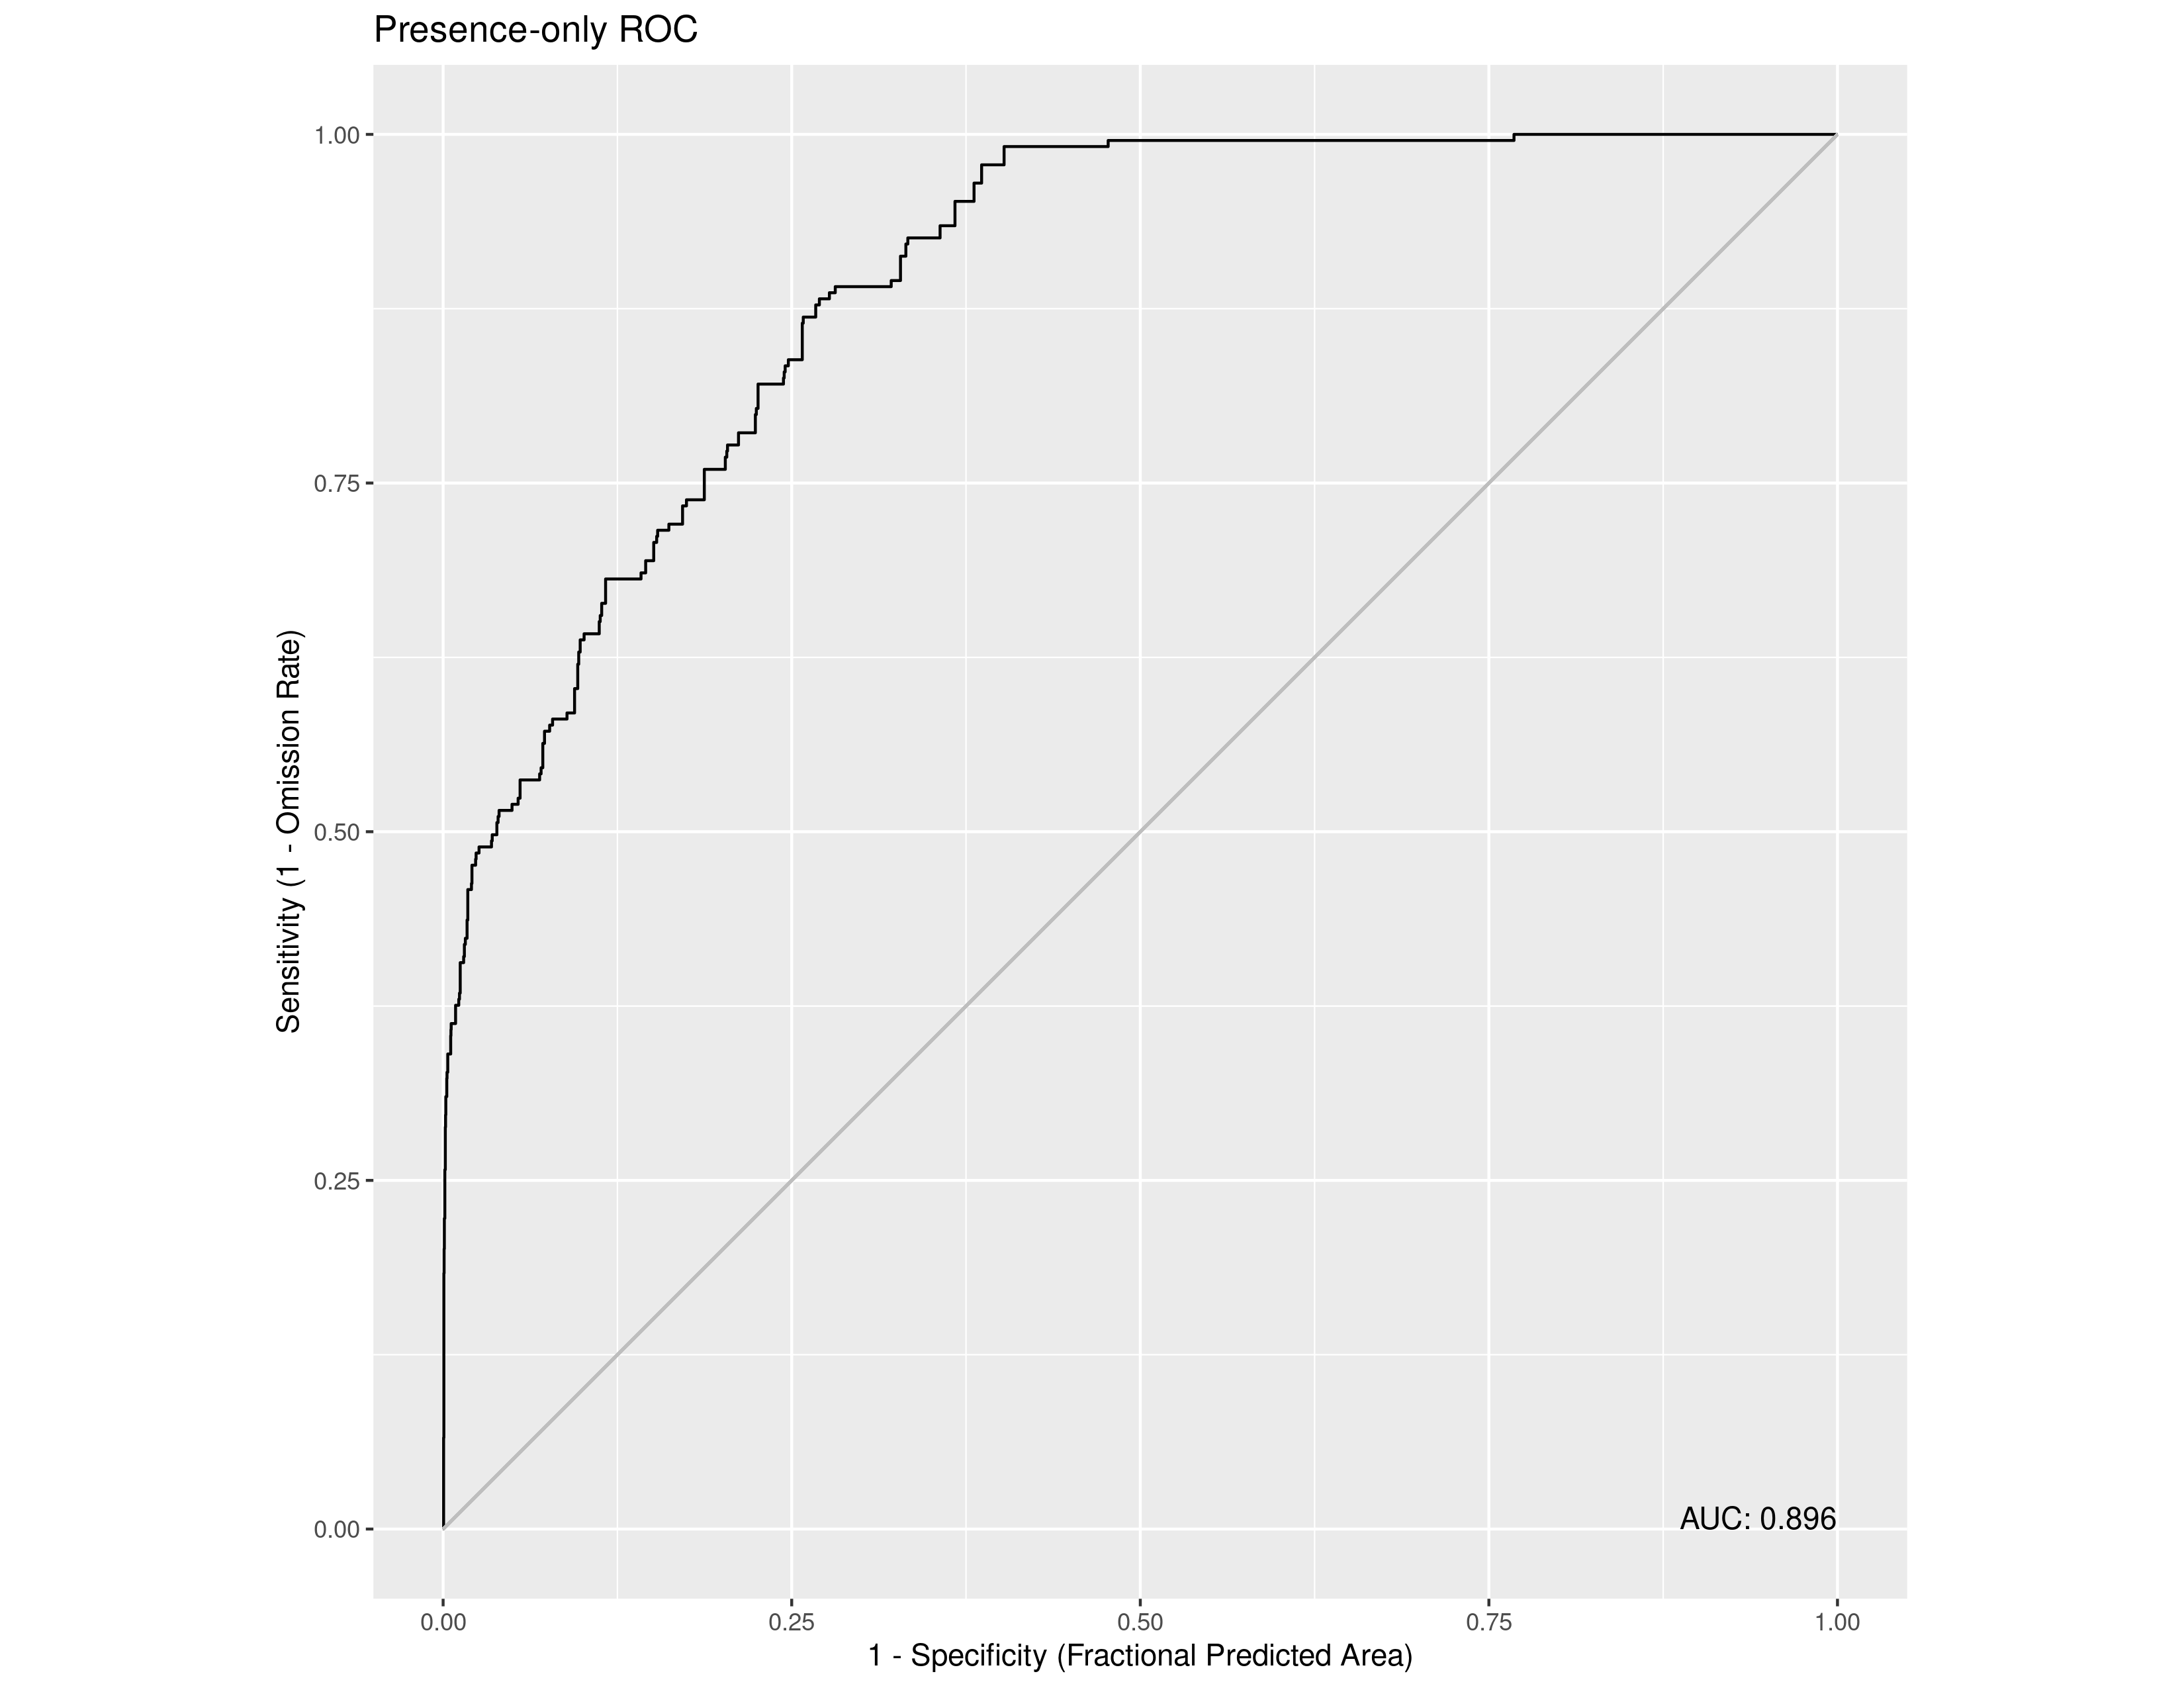

The file beside this chart, header and first rows:
, value
1, 0.8958
